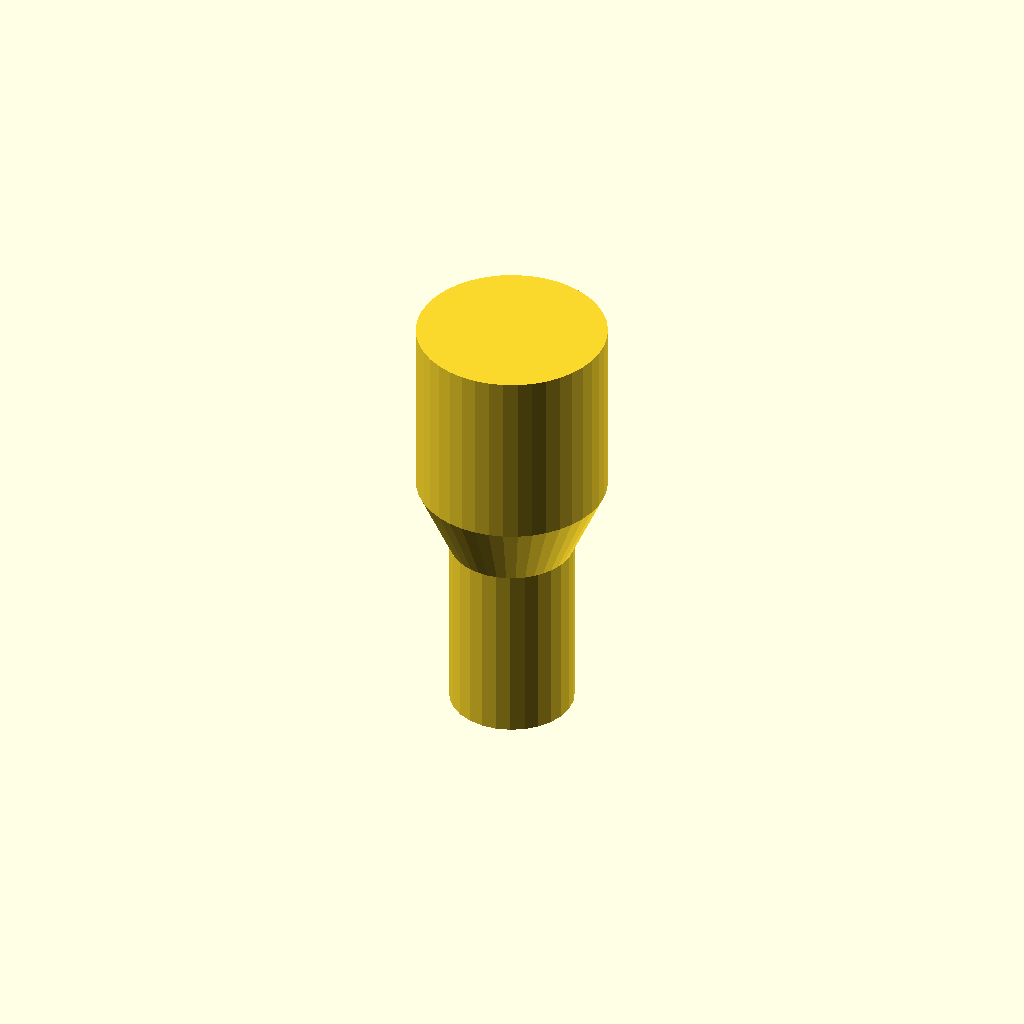
Cell 1: the model at its default parameters.
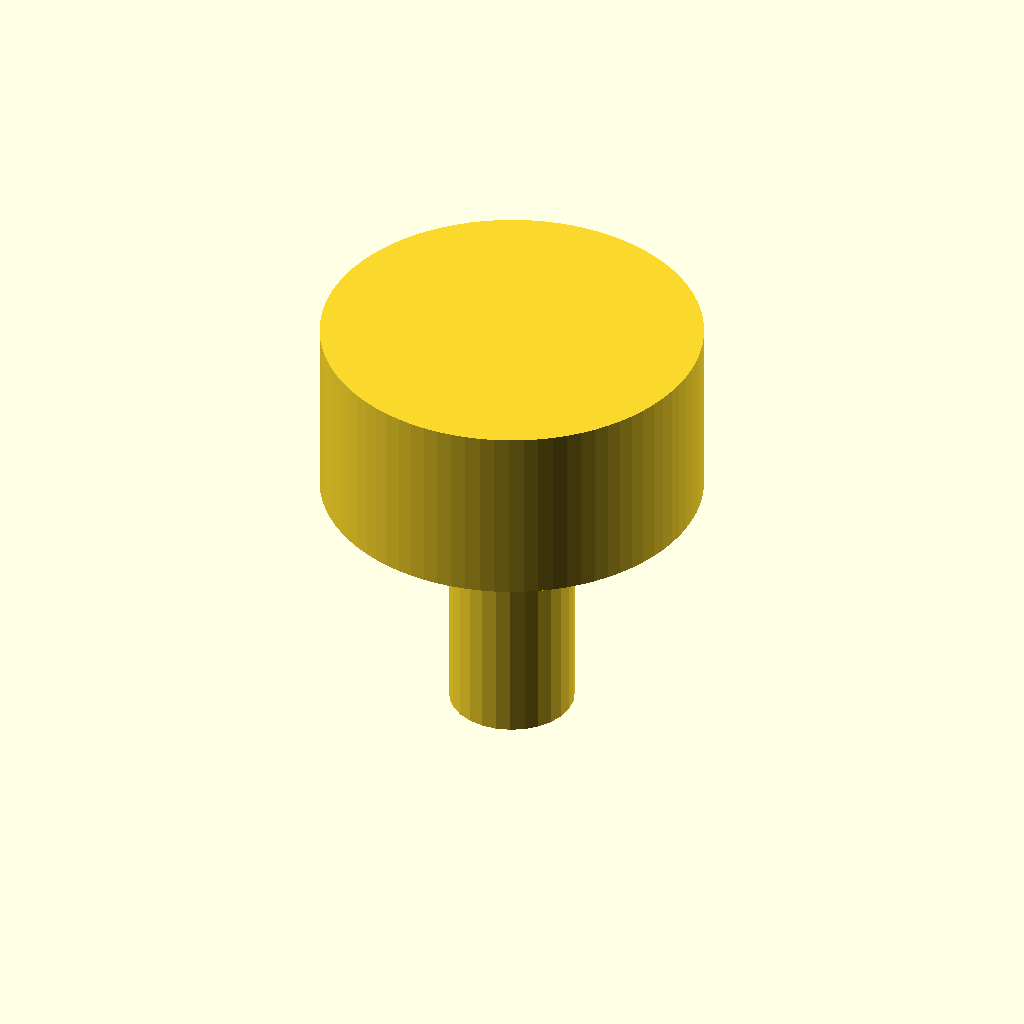
Cell 2 — dia_outer set to 52, the other parameters unchanged.
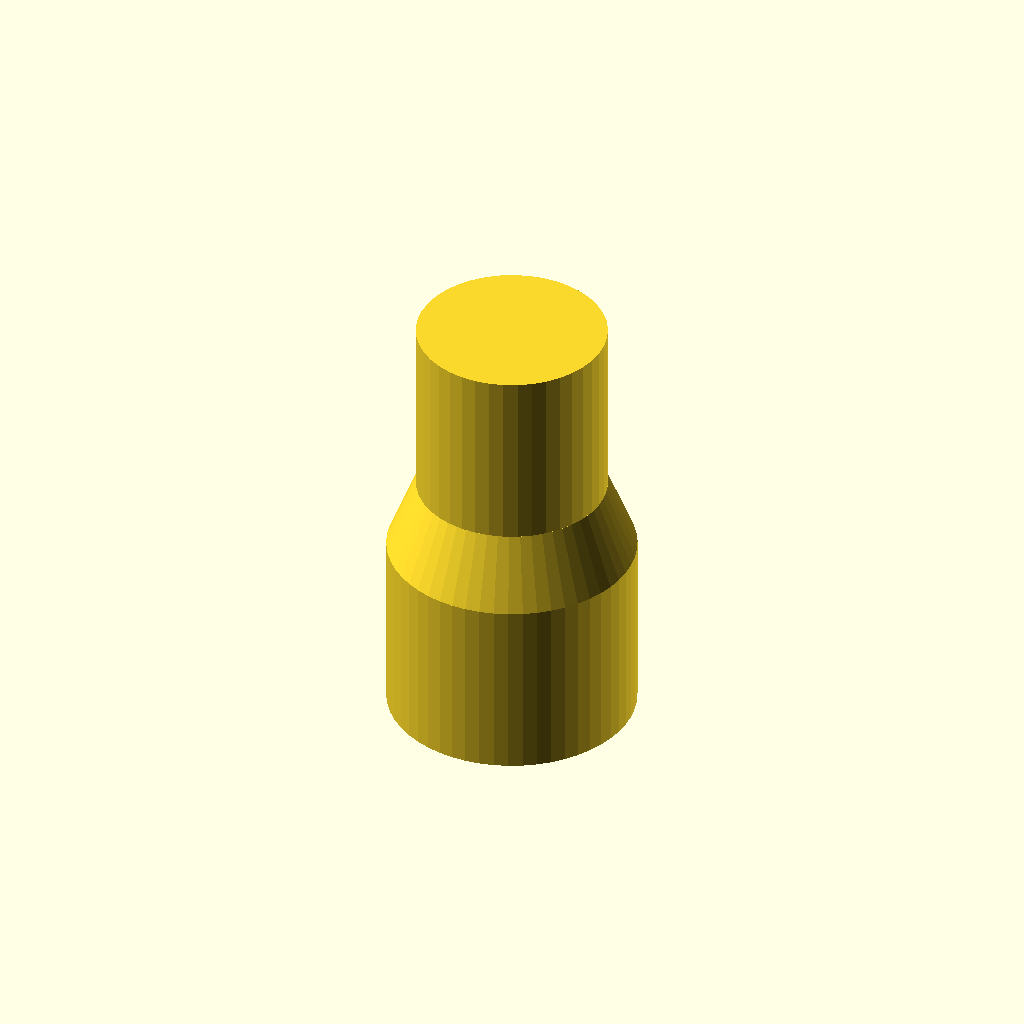
Cell 3 — dia_inner set to 34, the other parameters unchanged.
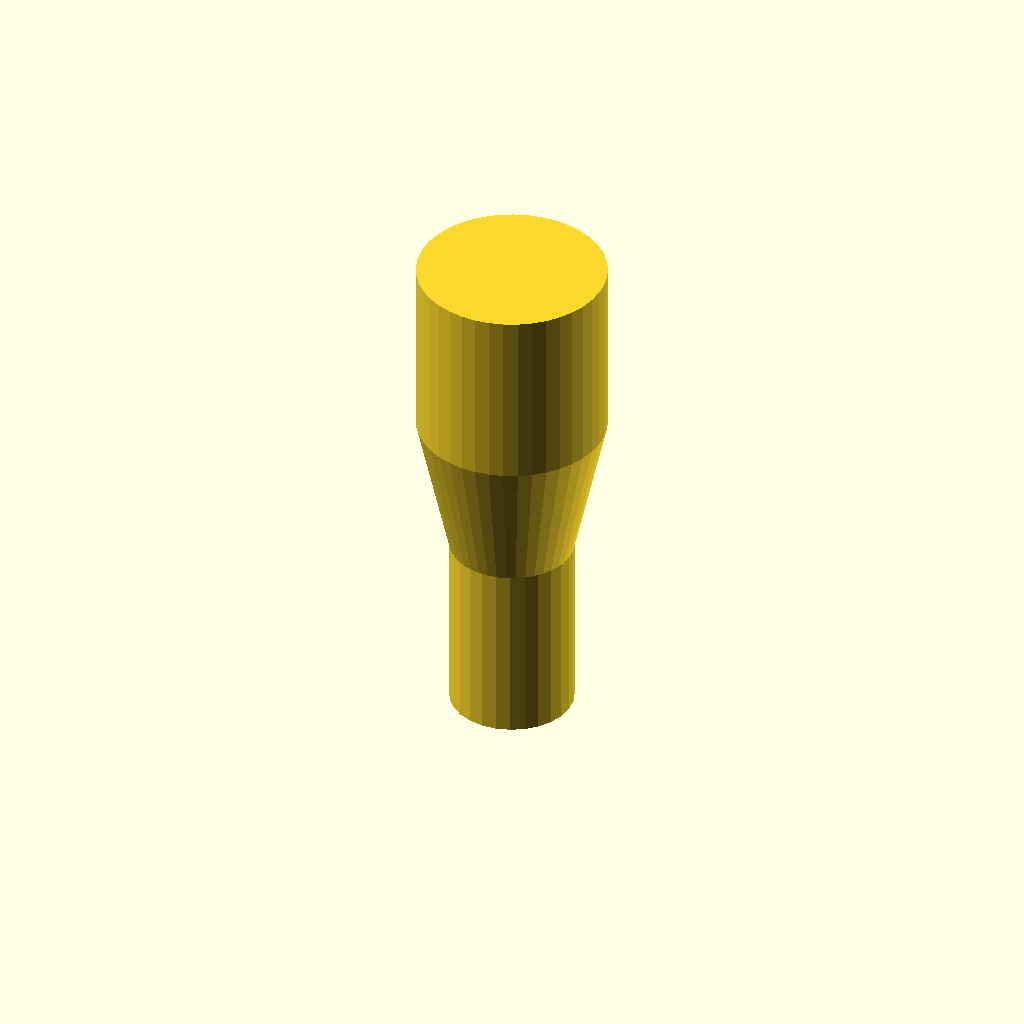
Cell 4 — transition set to 20, the other parameters unchanged.
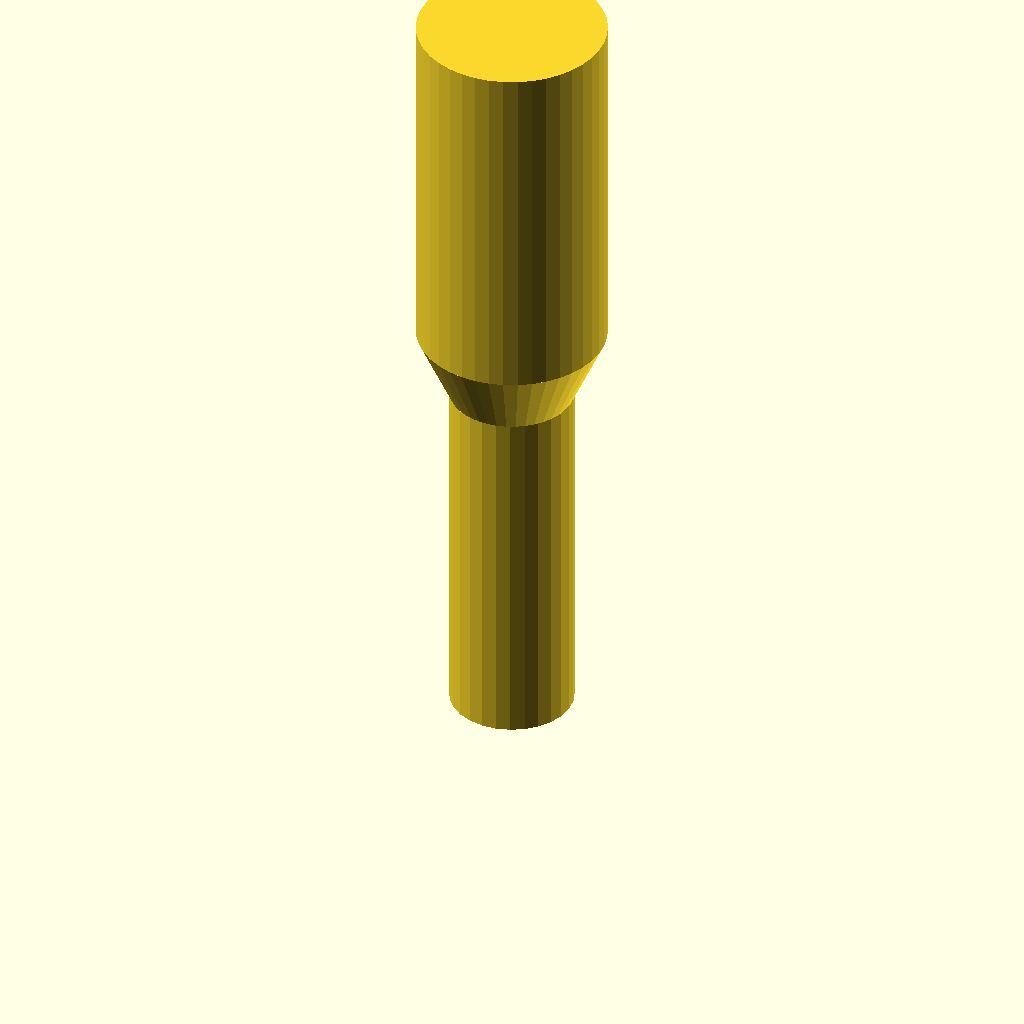
Cell 5: height = 50 (everything else at default).
One fixed orthographic camera (rotation 55°, 0°, 25°; colour scheme Cornfield) for every cell.
OpenSCAD source file Shunnel_Shampoo_Funnel/model/Makerworld.Shunnel.scad:
/* [General Settings] */

// Outer diameter of the top bottle, give 2mm tolerance
dia_outer =  26.0;  // .1

// Inner diameter of the bottom bottle, give 2mm tolerance
dia_inner =  17.0;  // .1

/* [Advanced] */

// You need approx 10mm to transition from large to small
transition = 10.0;  // .1

// Height of each side: 25mm keeps the bottles balancing without support
height     = 25.0;  // .1


// MAIN CODE
module main_code() {
    translate([0,0,0])
    cylinder(h=height, d=dia_inner, center=false, $fa=1);

    translate([0,0,height])
    cylinder(h=transition, d1=dia_inner, d2=dia_outer, center=false, $fa=1);

    translate([0,0,transition+height])
    cylinder(h=height, d=dia_outer, center=false, $fa=1);
}
main_code();



// PARAMETRIC SHUNNEL: SHAMPOO FUNNEL
//
// For decanting shampoo from one bottle to another.
//
// Author: RobotAnna
// https://www.printables.com/@RobotAnna
// 
// CC Public Domain
// http://creativecommons.org/publicdomain/zero/1.0/
Customizer parameters (derived from the source; name, type, default, range or options):
dia_outer: number, default 26
dia_inner: number, default 17
transition: number, default 10
height: number, default 25
